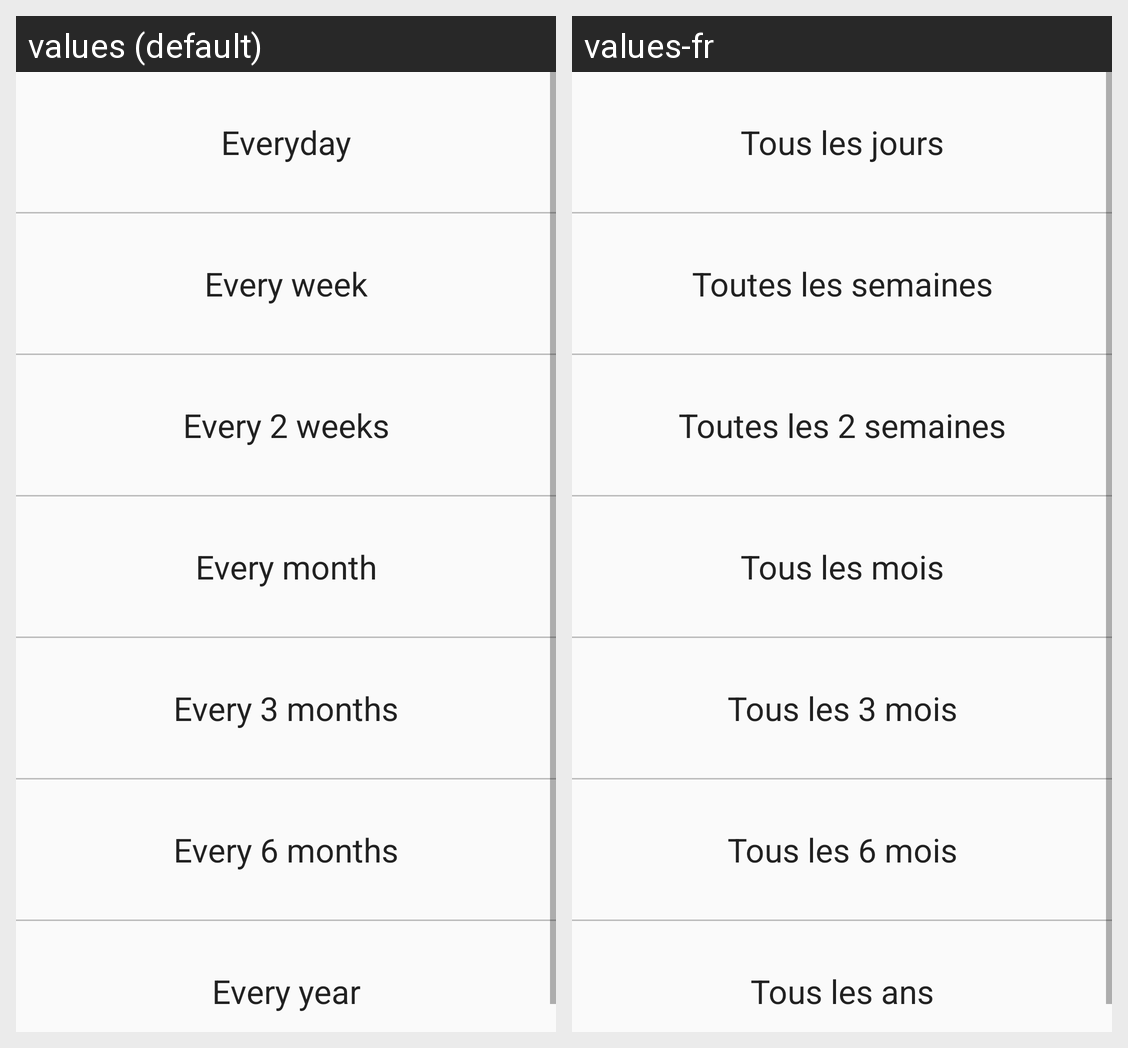

The same Android screen rendered under two of its app's locales, left to right. List the strings drawn on it with the default value and each locale's translation.
Android screen res/layout/frequency_list.xml rendered under 2 locales, left to right: values (default), values-fr. Device: Nexus 5 (rendered at 1080×1920; each locale shown at half size, 540×960, under a caption strip naming it); theme AppTheme.
Strings drawn on this screen, with the default value and each locale's value (text and hints the layout hard-codes, and strings that could not be matched under every locale, appear in the picture but are not listed):

everyday
  values: Everyday
  values-fr: Tous les jours

every_week
  values: Every week
  values-fr: Toutes les semaines

every_2weeks
  values: Every 2 weeks
  values-fr: Toutes les 2 semaines

every_months
  values: Every month
  values-fr: Tous les mois

every_3months
  values: Every 3 months
  values-fr: Tous les 3 mois

every_6months
  values: Every 6 months
  values-fr: Tous les 6 mois

every_year
  values: Every year
  values-fr: Tous les ans
